Run: headless pygame with SDL's dummy video driver; simulated clock (each Clock.tick advances the game by its frame time, no real sleeping); random seed 0; keys injected as events and as key.get_pressed() state; no mouse input.
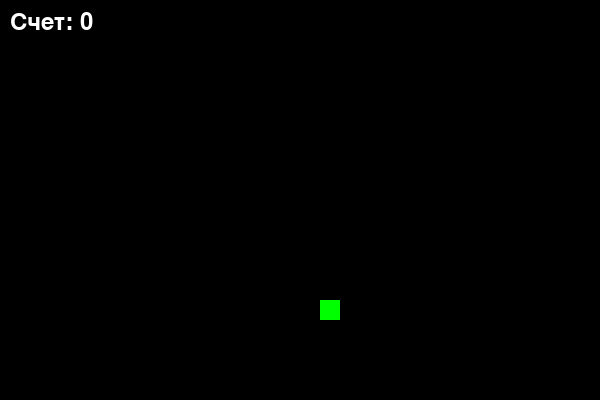
Frame 1 of 4 · flips 1–60 · no input
Frame 2 of 4 · flips 61–180 · tapped SPACE, RETURN · held RIGHT (→), D · screen unchanged from frame 1, image omitted
Frame 3 of 4 · flips 181–300 · held DOWN (↓), S · screen unchanged from frame 2, image omitted
Frame 4 of 4 · flips 301–420 · held LEFT (←), A, UP (↑), W · screen unchanged from frame 3, image omitted

The pygame program that drew these frames:

import pygame
import random
import sys
from pygame import time

# ==================== НАСТРОЙКИ ====================
SCREEN_WIDTH = 600
SCREEN_HEIGHT = 400
CELL_SIZE = 20
FPS = 8

# Цвета
BLACK = (0, 0, 0)
RED = (255, 0, 0)
GREEN = (0, 255, 0)
YELLOW = (255, 255, 0)
BLUE = (0, 0, 255)
PURPLE = (128, 0, 128)

# ==================== КЛАССЫ ====================
class Point:
    """Хранит координаты x и y"""
    def __init__(self, x, y):
        self.x = x
        self.y = y

class Snake:
    """Класс змейки с управлением и отрисовкой"""
    def __init__(self):
        self.body = [Point(5, 5), Point(4, 5), Point(3, 5)]
        self.dx, self.dy = 1, 0
        self.score = 0
        
    def move(self):
        """Движение змейки"""
        for i in range(len(self.body)-1, 0, -1):
            self.body[i].x = self.body[i-1].x
            self.body[i].y = self.body[i-1].y
        self.body[0].x += self.dx
        self.body[0].y += self.dy
        
    def draw(self):
        """Отрисовка змейки"""
        for segment in self.body[1:]:
            pygame.draw.rect(screen, YELLOW, 
                            (segment.x*CELL_SIZE, segment.y*CELL_SIZE, 
                             CELL_SIZE, CELL_SIZE))
        pygame.draw.rect(screen, RED, 
                        (self.body[0].x*CELL_SIZE, self.body[0].y*CELL_SIZE, 
                         CELL_SIZE, CELL_SIZE))
    
    def grow(self, amount=1):
        """Увеличение змейки"""
        for _ in range(amount):
            tail = self.body[-1]
            self.body.append(Point(tail.x, tail.y))
    
    def change_direction(self, new_dx, new_dy):
        """Изменение направления движения"""
        if (self.dx * new_dx == 0) and (self.dy * new_dy == 0):
            self.dx, self.dy = new_dx, new_dy

class Food:
    """Класс еды с разными типами"""
    def __init__(self):
        self.types = [
            {"color": GREEN, "weight": 1, "lifetime": None},  # Обычная еда
            {"color": BLUE, "weight": 2, "lifetime": 5000},    # Временная еда (5 сек)
            {"color": PURPLE, "weight": 3, "lifetime": 3000}   # Ценная еда (3 сек)
        ]
        self.current_food = self.generate_food()
        
    def generate_food(self):
        """Генерация случайной еды"""
        food_type = random.choices(
            self.types, 
            weights=[70, 20, 10],  # Вероятности появления
            k=1
        )[0]
        
        return {
            "pos": Point(
                random.randint(0, (SCREEN_WIDTH//CELL_SIZE)-1),
                random.randint(0, (SCREEN_HEIGHT//CELL_SIZE)-1)
            ),
            "type": food_type,
            "spawn_time": time.get_ticks()
        }
    
    def draw(self):
        """Отрисовка еды"""
        food = self.current_food
        pygame.draw.rect(
            screen, 
            food["type"]["color"],
            (food["pos"].x*CELL_SIZE, food["pos"].y*CELL_SIZE, 
             CELL_SIZE, CELL_SIZE)
        )
        
        # Для временной еды показываем оставшееся время
        if food["type"]["lifetime"]:
            remaining = (food["type"]["lifetime"] - (time.get_ticks() - food["spawn_time"])) // 1000
            if remaining > 0:
                font = pygame.font.SysFont(None, 20)
                text = font.render(str(remaining), True, BLACK)
                screen.blit(text, 
                           (food["pos"].x*CELL_SIZE + 5, 
                            food["pos"].y*CELL_SIZE + 5))
    
    def check_expired(self):
        """Проверка, не истекло ли время еды"""
        if self.current_food["type"]["lifetime"]:
            elapsed = time.get_ticks() - self.current_food["spawn_time"]
            return elapsed > self.current_food["type"]["lifetime"]
        return False

# ==================== ИНИЦИАЛИЗАЦИЯ ====================
pygame.init()
screen = pygame.display.set_mode((SCREEN_WIDTH, SCREEN_HEIGHT))
pygame.display.set_caption("Улучшенная Змейка")
clock = pygame.time.Clock()

snake = Snake()
food = Food()
game_active = True

# ==================== ГЛАВНЫЙ ЦИКЛ ====================
while game_active:
    # Обработка событий
    for event in pygame.event.get():
        if event.type == pygame.QUIT:
            game_active = False
        elif event.type == pygame.KEYDOWN:
            if event.key == pygame.K_UP:
                snake.change_direction(0, -1)
            elif event.key == pygame.K_DOWN:
                snake.change_direction(0, 1)
            elif event.key == pygame.K_LEFT:
                snake.change_direction(-1, 0)
            elif event.key == pygame.K_RIGHT:
                snake.change_direction(1, 0)
    
    # Логика игры
    snake.move()
    
    # Проверка съедания еды
    head = snake.body[0]
    if (head.x == food.current_food["pos"].x and 
        head.y == food.current_food["pos"].y):
        snake.grow(food.current_food["type"]["weight"])
        snake.score += food.current_food["type"]["weight"]
        food.current_food = food.generate_food()
    
    # Проверка истечения времени еды
    if food.check_expired():
        food.current_food = food.generate_food()
    
    # Отрисовка
    screen.fill(BLACK)
    food.draw()
    snake.draw()
    
    # Отображение счета
    font = pygame.font.SysFont(None, 36)
    score_text = font.render(f"Счет: {snake.score}", True, (255, 255, 255))
    screen.blit(score_text, (10, 10))
    
    pygame.display.flip()
    clock.tick(FPS)

pygame.quit()
sys.exit()
